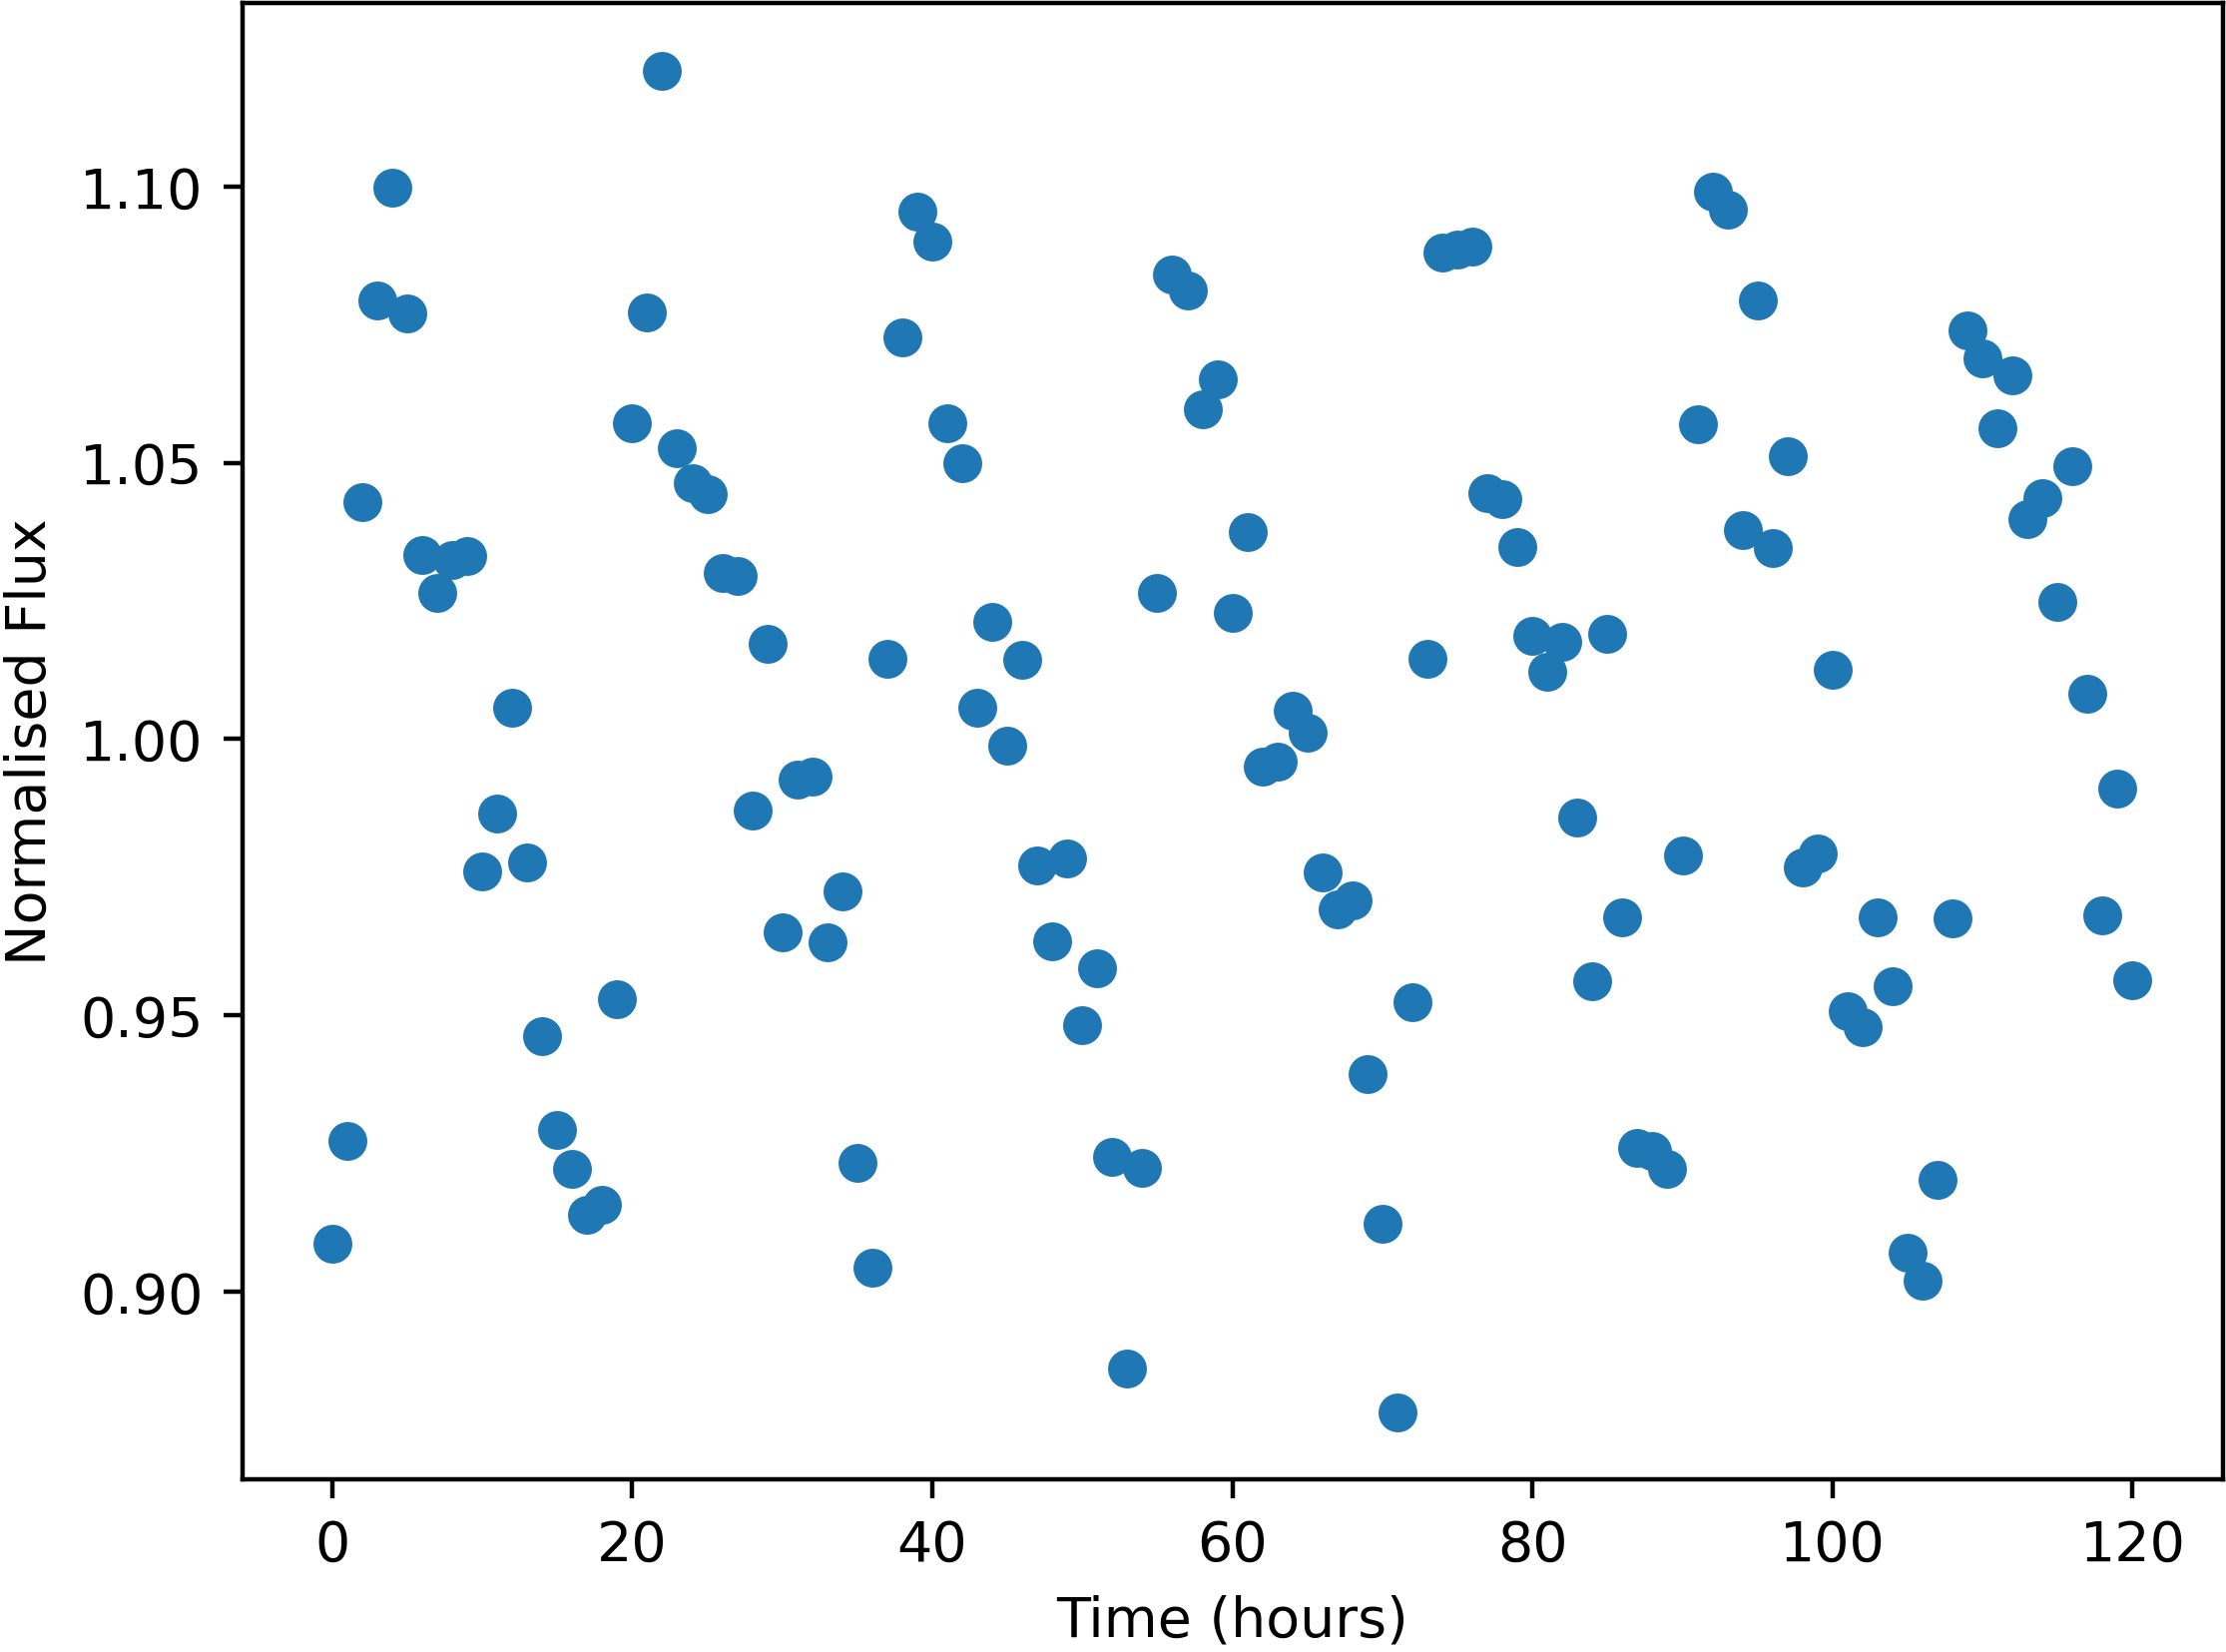

Values plotted in this chart, from the file beside it:
Time, NormalisedFlux
0.0, 0.9087
1.0, 0.9272
2.0, 1.043
3.0, 1.079
4.0, 1.1
5.0, 1.077
6.0, 1.033
7.0, 1.026
8.0, 1.032
9.0, 1.033
10.0, 0.9761
11.0, 0.9866
12.0, 1.006
13.0, 0.9776
14.0, 0.9461
15.0, 0.9292
16.0, 0.9221
17.0, 0.914
18.0, 0.9156
19.0, 0.953
20.0, 1.057
21.0, 1.077
22.0, 1.121
23.0, 1.053
24.0, 1.046
25.0, 1.044
26.0, 1.03
27.0, 1.03
28.0, 0.987
29.0, 1.017
30.0, 0.9651
31.0, 0.9928
32.0, 0.9933
33.0, 0.9633
34.0, 0.9725
35.0, 0.9233
36.0, 0.9042
37.0, 1.015
38.0, 1.073
39.0, 1.095
40.0, 1.09
41.0, 1.057
42.0, 1.05
43.0, 1.006
44.0, 1.021
45.0, 0.9989
46.0, 1.014
47.0, 0.9772
48.0, 0.9633
49.0, 0.9784
50.0, 0.9481
51.0, 0.9585
52.0, 0.9243
53.0, 0.8861
54.0, 0.9225
55.0, 1.026
56.0, 1.084
57.0, 1.081
58.0, 1.06
59.0, 1.065
... 61 more rows
